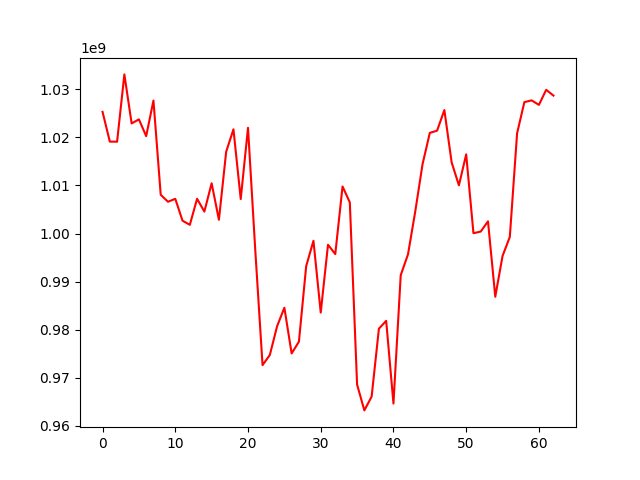

The data file committed next to this chart (first rows):
, 0
0, 1025318424
1, 1019125308
2, 1019103189
3, 1033105299
4, 1022902834
5, 1023759071
6, 1020261314
7, 1027665176
8, 1008053382
9, 1006614779
10, 1007223182
11, 1002667615
12, 1001813547
13, 1007230833
14, 1004564453
15, 1010459007
16, 1002868034
17, 1017027394
18, 1021678032
19, 1007174979
20, 1022003728
21, 996541676
22, 972631887
23, 974736972
24, 980714295
25, 984574872
26, 975062034
27, 977502563
28, 993217422
29, 998497421
30, 983554736
31, 997669966
32, 995725563
33, 1009790337
34, 1006481991
35, 968587539
36, 963211472
37, 966093866
38, 980211800
39, 981841377
40, 964633794
41, 991339873
42, 995675292
43, 1004612212
44, 1014430118
45, 1020938090
46, 1021402038
47, 1025687784
48, 1014803040
49, 1010031759
50, 1016467292
51, 1000073676
52, 1000414516
53, 1002542953
54, 986851228
55, 995334704
56, 999300050
57, 1020847713
58, 1027336488
59, 1027703445
... 3 more rows
